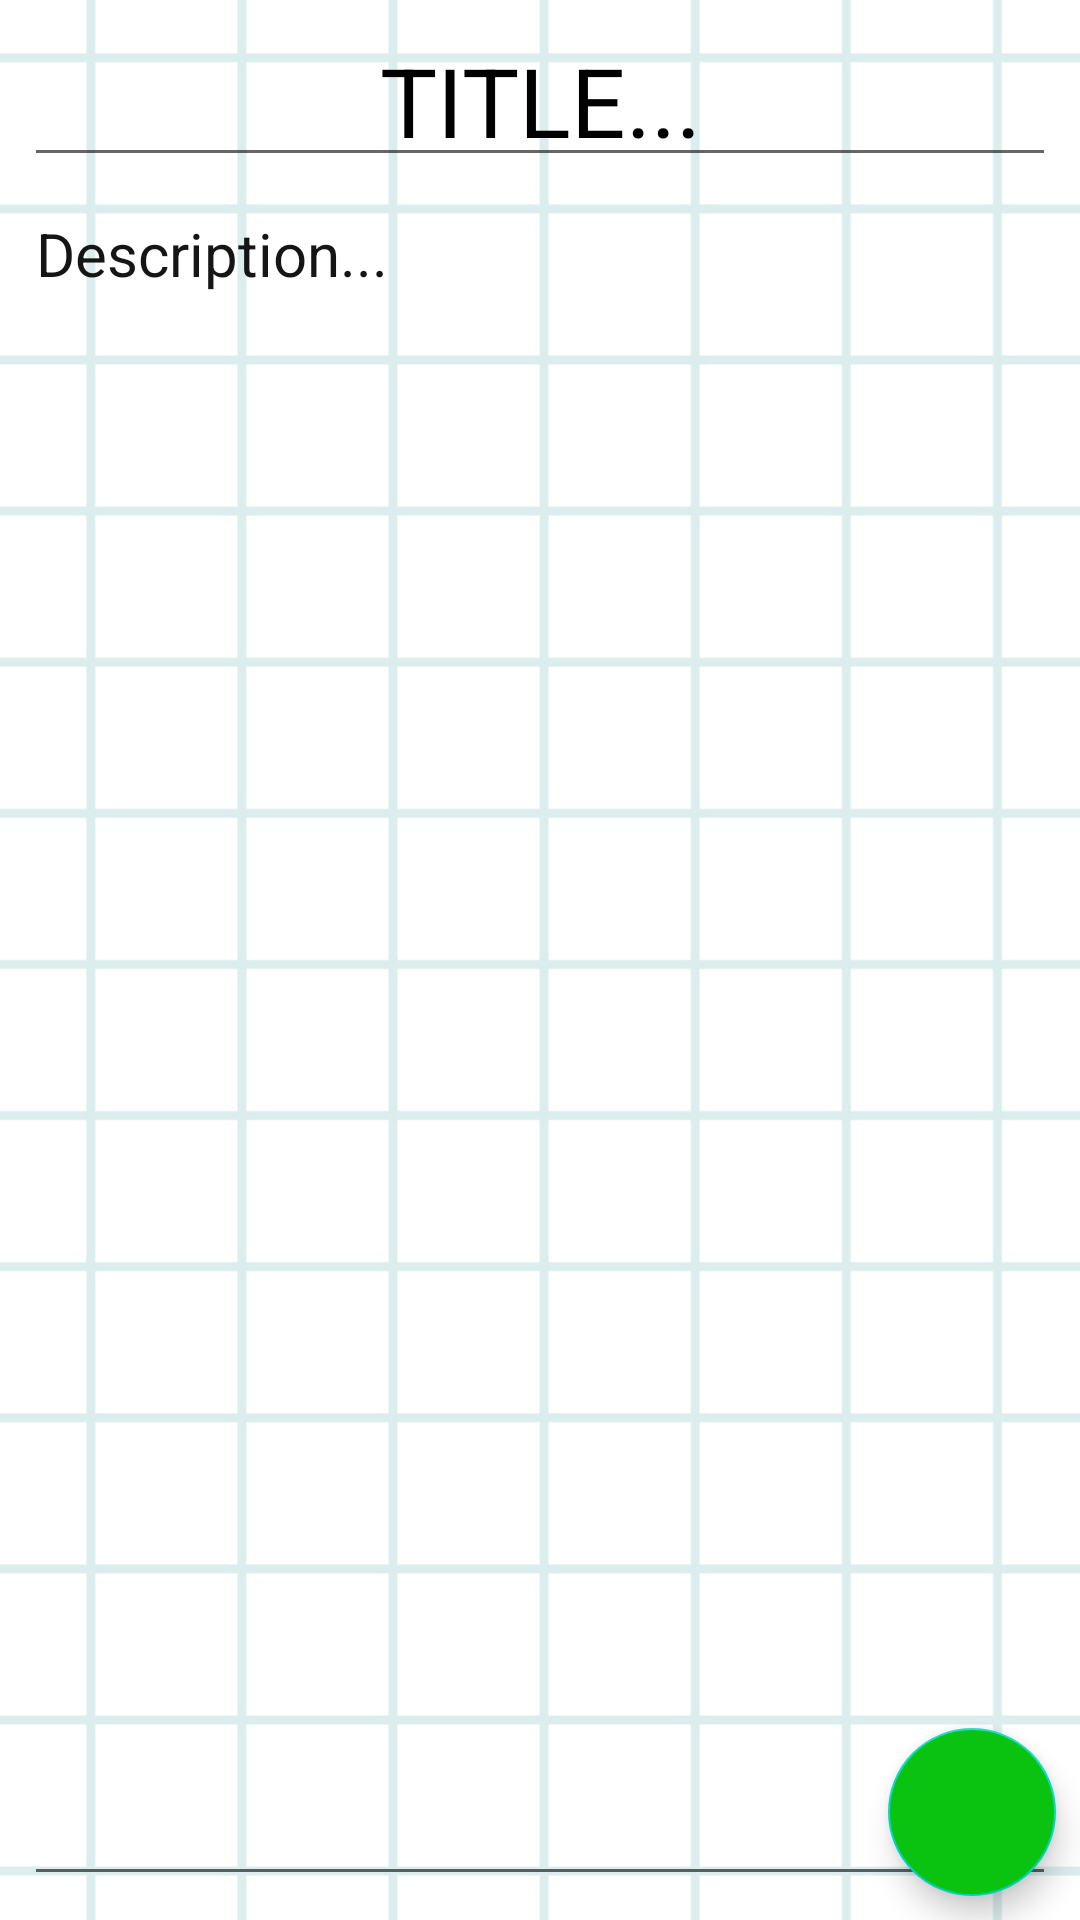

Layout XML and referenced resources for this Android screen:
<!-- AndroidManifest.xml: application theme Theme.WorkRoom -->
<!-- res/layout/fragment_detail.xml -->
<?xml version="1.0" encoding="utf-8"?>
<androidx.constraintlayout.widget.ConstraintLayout xmlns:android="http://schemas.android.com/apk/res/android"
    xmlns:app="http://schemas.android.com/apk/res-auto"
    xmlns:tools="http://schemas.android.com/tools"
    android:layout_width="match_parent"
    android:layout_height="match_parent"
    tools:context=".fragments.DetailFragment">

    <ImageView
        android:id="@+id/imageView"
        android:layout_width="match_parent"
        android:layout_height="match_parent"
        android:alpha="0.2"
        android:scaleType="centerCrop"
        android:src="@drawable/note" />

    <EditText
        android:id="@+id/update_title_text"
        android:layout_width="0dp"
        android:layout_height="wrap_content"
        android:layout_margin="@dimen/margin"
        android:gravity="center"
        android:padding="@dimen/padding"
        android:text="@string/Title"
        android:textAllCaps="true"
        android:textColor="@color/black"
        android:textSize="@dimen/text_size_add_note"
        app:layout_constraintEnd_toEndOf="parent"
        app:layout_constraintStart_toStartOf="parent"
        app:layout_constraintTop_toTopOf="parent" />

    <EditText
        android:id="@+id/update_description_text"
        android:layout_width="0dp"
        android:layout_height="0dp"
        android:layout_margin="@dimen/margin"
        android:gravity="top"
        android:padding="@dimen/padding"
        android:text="@string/Description"
        android:textColor="@color/black_light"
        android:textSize="@dimen/description_text"
        app:layout_constraintBottom_toBottomOf="parent"
        app:layout_constraintEnd_toEndOf="parent"
        app:layout_constraintStart_toStartOf="parent"
        app:layout_constraintTop_toBottomOf="@+id/update_title_text" />

    <com.google.android.material.floatingactionbutton.FloatingActionButton
        android:id="@+id/button_update"
        android:layout_width="wrap_content"
        android:layout_height="wrap_content"
        android:layout_margin="@dimen/margin"
        android:backgroundTint="@color/green"
        android:src="@drawable/ic_baseline_done_24"
        app:layout_constraintBottom_toBottomOf="parent"
        app:layout_constraintEnd_toEndOf="parent" />

</androidx.constraintlayout.widget.ConstraintLayout>
<!-- resources referenced by this layout -->
<resources>
  <color name="black">#FF000000</color>
  <color name="black_light">#151515</color>
  <color name="green">#0AC311</color>
  <dimen name="description_text">20sp</dimen>
  <dimen name="margin">8dp</dimen>
  <dimen name="padding">4dp</dimen>
  <dimen name="text_size_add_note">32sp</dimen>
  <!-- drawable note: png bitmap (drawable, 351012 bytes) -->
  <string name="Description">Description...</string>
  <string name="Title">Title...</string>
  <style name="Theme.WorkRoom" parent="Theme.MaterialComponents.DayNight.DarkActionBar">
          
          <item name="colorPrimary">#2196F3</item>
          <item name="colorPrimaryVariant">#3F51B5</item>
          <item name="colorOnPrimary">@color/white</item>
          
          <item name="colorSecondary">@color/teal_200</item>
          <item name="colorSecondaryVariant">@color/teal_700</item>
          <item name="colorOnSecondary">@color/black</item>
          
          <item name="android:statusBarColor" tools:targetApi="l">?attr/colorPrimaryVariant</item>
          
      </style>
  <color name="white">#FFFFFFFF</color>
  <color name="teal_200">#FF03DAC5</color>
  <color name="teal_700">#FF018786</color>
</resources>
